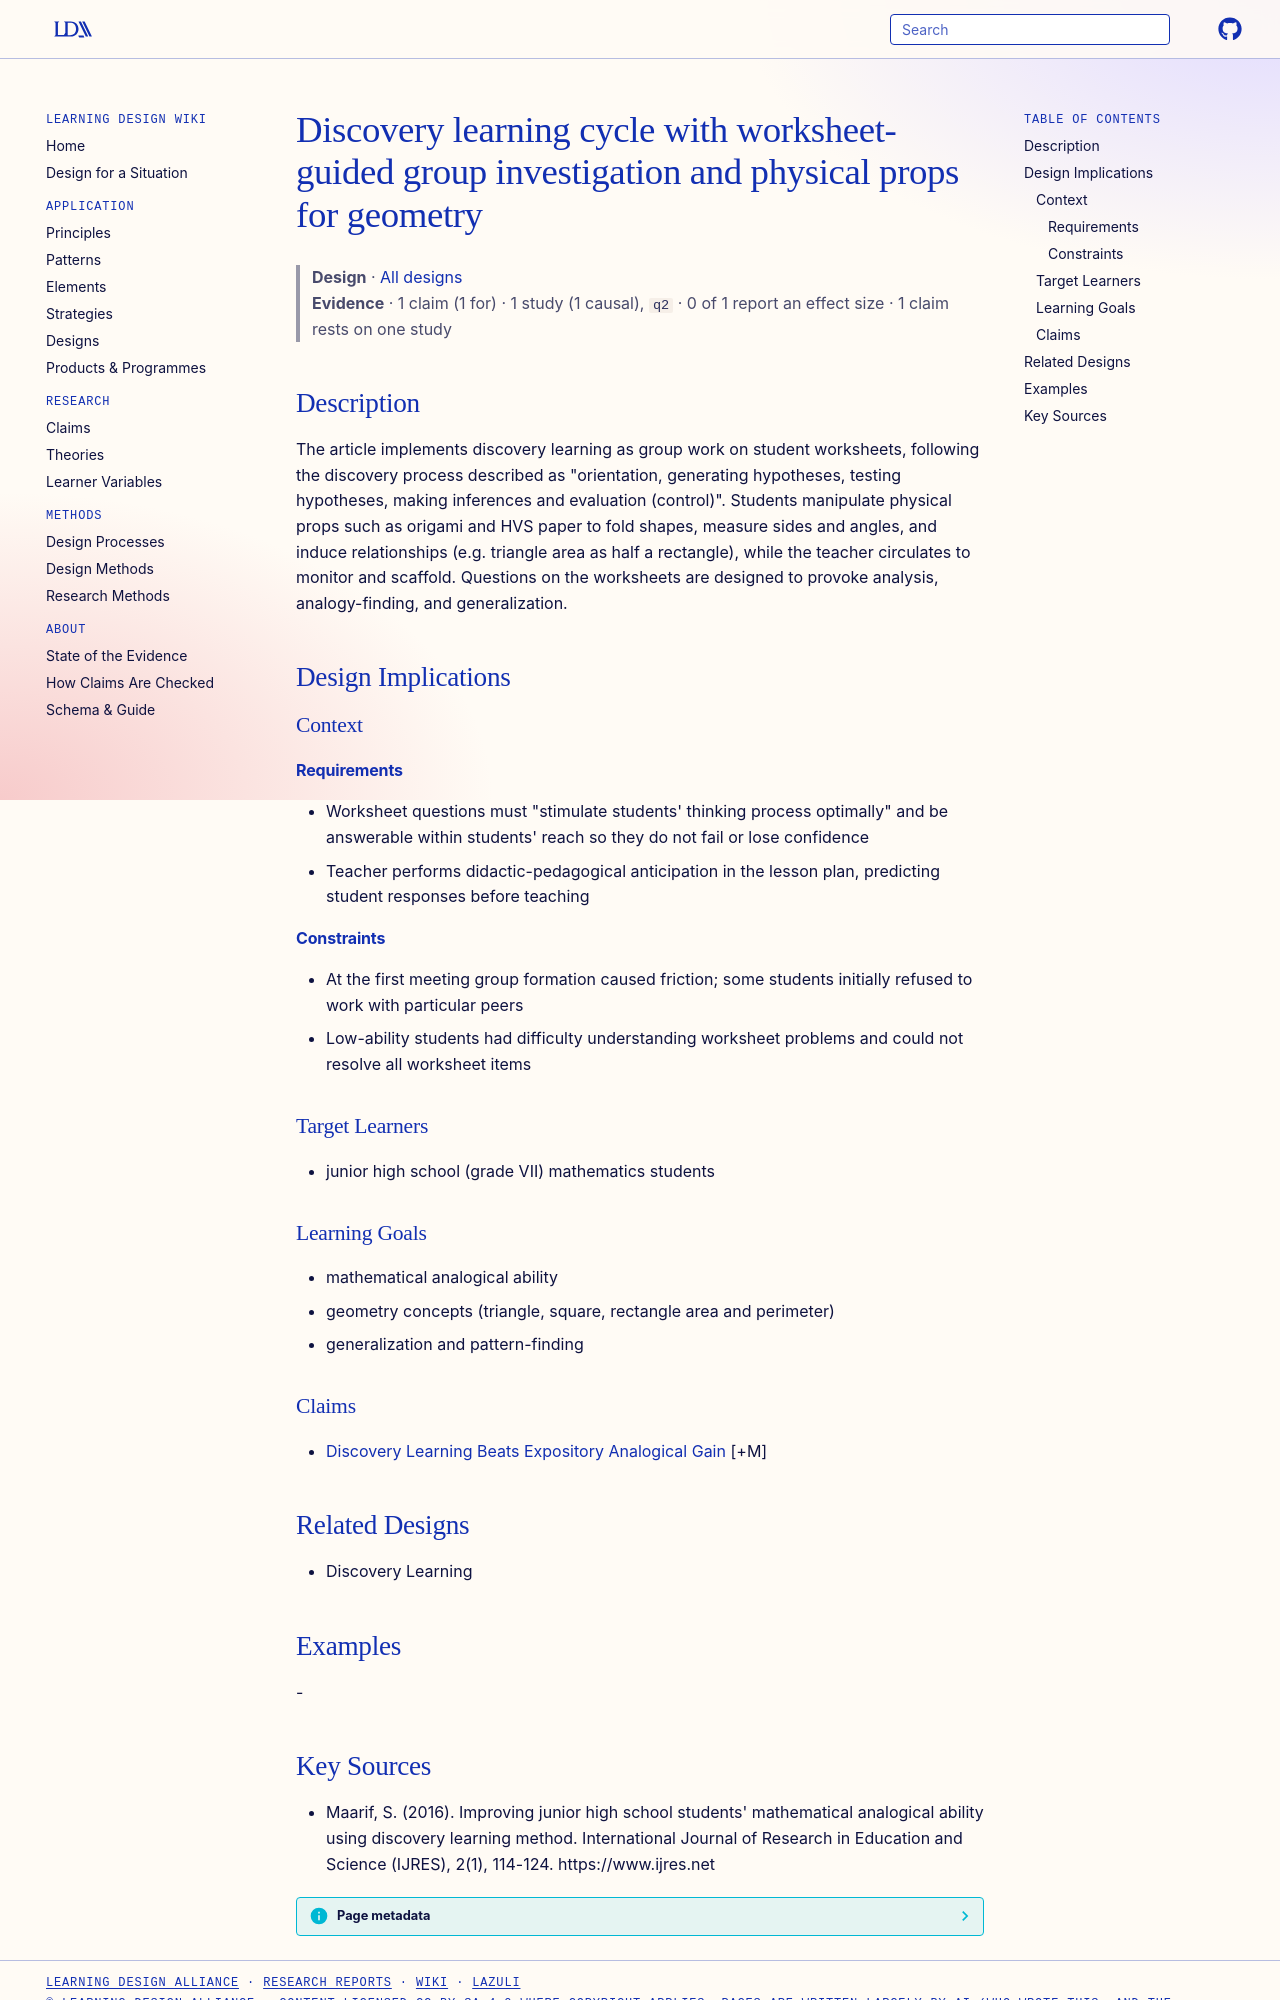

repository: Learning-Design-Alliance/learning-wiki · page: designs/discovery-worksheet-group-props-geometry-pattern/index.html · generator: mkdocs

---
type: design
id: discovery-worksheet-group-props-geometry-pattern
title: Discovery learning cycle with worksheet-guided group investigation and physical props for geometry
description: "The article implements discovery learning as group work on student worksheets, following the discovery process described as \"orientation, generating hypotheses, testing hypotheses, making inferences and evaluation (co..."
status: review
generated:
  by: "process:settle-candidates"
  at: 2026-11-02
sources:
  - id: maarif-2016
    resource: "https://www.ijres.net"
    title: "Maarif, S. (2016). Improving junior high school students' mathematical analogical ability using discovery learning method. International Journal of Research in Education and Science (IJRES), 2(1), 114-124. https://www.ijres.net"
    author: Maarif, S
---

# Discovery learning cycle with worksheet-guided group investigation and physical props for geometry

> **Design** · [All designs](index.md)
> **Evidence** · 1 claim (1 for) · 1 study (1 causal), `q2` · 0 of 1 report an effect size · 1 claim rests on one study

## Description
The article implements discovery learning as group work on student worksheets, following the discovery process described as "orientation, generating hypotheses, testing hypotheses, making inferences and evaluation (control)". Students manipulate physical props such as origami and HVS paper to fold shapes, measure sides and angles, and induce relationships (e.g. triangle area as half a rectangle), while the teacher circulates to monitor and scaffold. Questions on the worksheets are designed to provoke analysis, analogy-finding, and generalization.

## Design Implications

### Context
#### Requirements
- Worksheet questions must "stimulate students' thinking process optimally" and be answerable within students' reach so they do not fail or lose confidence
- Teacher performs didactic-pedagogical anticipation in the lesson plan, predicting student responses before teaching
#### Constraints
- At the first meeting group formation caused friction; some students initially refused to work with particular peers
- Low-ability students had difficulty understanding worksheet problems and could not resolve all worksheet items

### Target Learners
- junior high school (grade VII) mathematics students

### Learning Goals
- mathematical analogical ability
- geometry concepts (triangle, square, rectangle area and perimeter)
- generalization and pattern-finding

### Claims
- [Discovery Learning Beats Expository Analogical Gain](../claims/discovery-learning-beats-expository-analogical-gain.md) [+M]

## Related Designs
- Discovery Learning

## Examples
-
